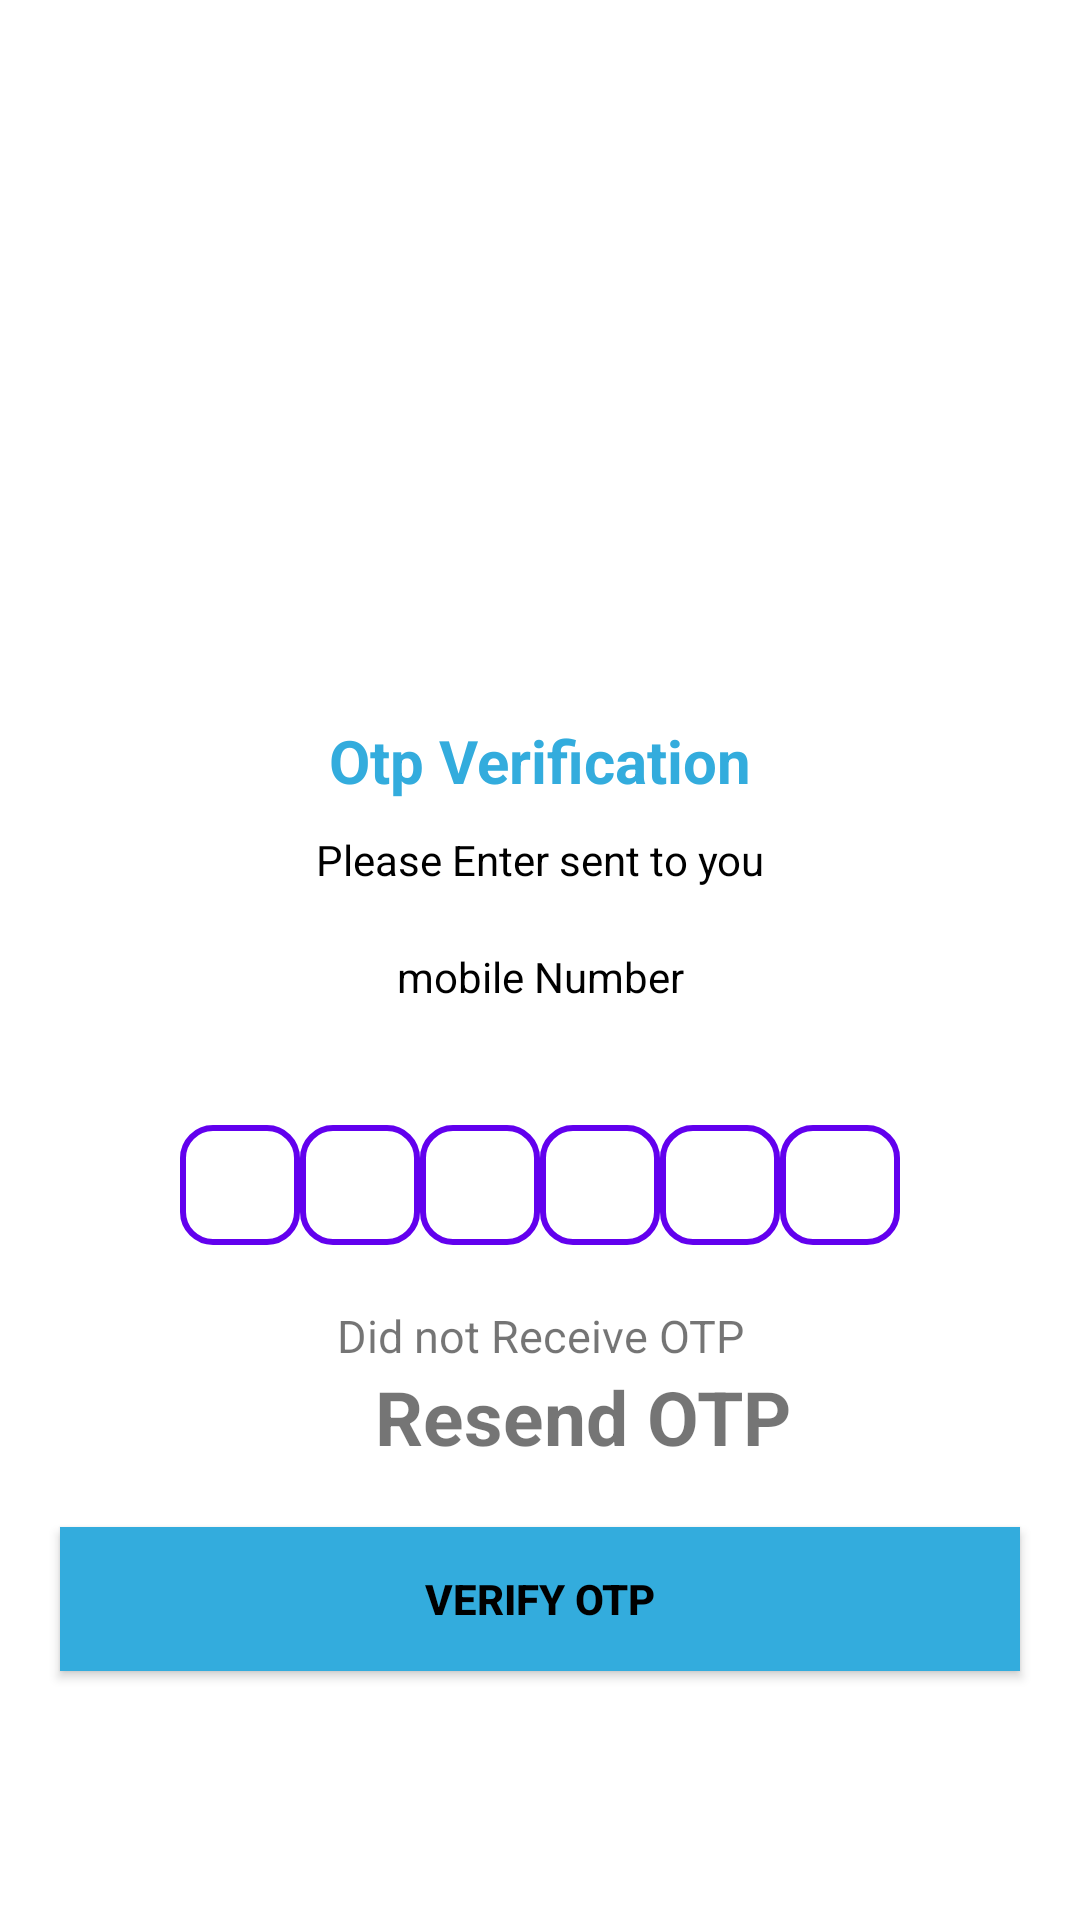

The Android layout XML behind this screen, and the referenced resources:
<!-- AndroidManifest.xml: application theme Theme.AppCompat.DayNight.NoActionBar -->
<!-- res/layout/activity_verification.xml -->
<?xml version="1.0" encoding="utf-8"?>
<ScrollView xmlns:android="http://schemas.android.com/apk/res/android"
    xmlns:tools="http://schemas.android.com/tools"
    android:layout_width="match_parent"
    android:layout_height="match_parent"
    tools:context=".Verification"
    android:overScrollMode="never"
    android:background="@color/white">
    <LinearLayout
        android:layout_width="match_parent"
        android:layout_height="match_parent"
        android:gravity="center"
        android:orientation="vertical"
       >

    <ImageView
        android:id="@+id/otpimage"
        android:layout_width="120dp"
        android:layout_height="120dp"
        android:layout_marginTop="90dp"
        android:src="@drawable/a"
        />
    <TextView
        android:layout_width="wrap_content"
        android:layout_height="wrap_content"
        android:text="Otp Verification"
        android:layout_marginTop="30dp"
        android:textSize="20sp"
        android:textStyle="bold"
        android:textColor="@color/jay"/>

    <TextView
        android:layout_width="match_parent"
        android:layout_height="wrap_content"
        android:layout_marginStart="50dp"
        android:layout_margin="10dp"
        android:layout_marginLeft="50dp"
        android:gravity="center"
        android:text="Please Enter sent to you"
        android:textColor="@color/black"
        android:textSize="14sp"
        />
        <TextView
            android:layout_width="match_parent"
            android:layout_height="wrap_content"
            android:layout_marginStart="50dp"
            android:layout_margin="10dp"
            android:layout_marginLeft="50dp"
            android:gravity="center"
            android:text="mobile Number"
            android:textColor="@color/black"
            android:id="@+id/verifymob"
            android:textSize="14sp"
            />
        <LinearLayout
            android:layout_width="match_parent"
            android:layout_height="wrap_content"
            android:layout_marginTop="30dp"
            android:gravity="center"
            android:orientation="horizontal">

            <EditText
                android:layout_width="40dp"
                android:layout_height="40dp"
                android:background="@drawable/backgroundbox"
                android:gravity="center"
                android:importantForAutofill="no"
                android:inputType="number"
                android:maxLength="1"
                android:id="@+id/ip1"
                android:imeOptions="actionNext"
                android:textColor="@color/black"
                />
            <EditText
                android:layout_width="40dp"
                android:layout_height="40dp"
                android:background="@drawable/backgroundbox"
                android:gravity="center"
                android:id="@+id/ip2"
                android:importantForAutofill="no"
                android:inputType="number"
                android:maxLength="1"
                android:imeOptions="actionNext"
                android:textColor="@color/black"
                />
            <EditText
                android:layout_width="40dp"
                android:layout_height="40dp"
                android:background="@drawable/backgroundbox"
                android:gravity="center"
                android:importantForAutofill="no"
                android:inputType="number"
                android:maxLength="1"
                android:id="@+id/ip3"
                android:imeOptions="actionNext"
                android:textColor="@color/black"
                />
            <EditText
                android:layout_width="40dp"
                android:layout_height="40dp"
                android:background="@drawable/backgroundbox"
                android:gravity="center"
                android:importantForAutofill="no"
                android:inputType="number"
                android:maxLength="1"
                android:id="@+id/ip4"
                android:imeOptions="actionNext"
                android:textColor="@color/black"
                />
            <EditText
                android:layout_width="40dp"
                android:layout_height="40dp"
                android:background="@drawable/backgroundbox"
                android:gravity="center"
                android:importantForAutofill="no"
                android:inputType="number"
                android:maxLength="1"
                android:id="@+id/ip5"
                android:imeOptions="actionNext"
                android:textColor="@color/black"
                />
            <EditText
                android:layout_width="40dp"
                android:layout_height="40dp"
                android:background="@drawable/backgroundbox"
                android:gravity="center"
                android:importantForAutofill="no"
                android:inputType="number"
                android:maxLength="1"
                android:id="@+id/ip6"
                android:imeOptions="actionNext"
                android:textColor="@color/black"
                />

        </LinearLayout>
        <LinearLayout
            android:layout_width="match_parent"
            android:layout_height="wrap_content"
            android:layout_marginTop="20dp"
            android:orientation="horizontal"/>

        <TextView
            android:layout_width="wrap_content"
            android:layout_height="wrap_content"
            android:text="Did not Receive OTP"
            android:textSize="15sp"
            android:gravity="center"
           />

        <TextView
            android:id="@+id/textresendotp"
            android:layout_width="wrap_content"
            android:layout_height="wrap_content"
            android:text="Resend OTP"
            android:textStyle="bold"
            android:gravity="center"
            android:textSize="25sp"
            android:layout_marginLeft="14dp"
            />
        <FrameLayout
            android:layout_width="match_parent"
            android:layout_height="wrap_content">

        <Button
            android:layout_width="match_parent"
            android:layout_height="wrap_content"
            android:text="Verify OTP"
            android:id="@+id/verifyotp"
            android:textColor="@color/black"
            android:textStyle="bold"
            android:layout_margin="20dp"
            android:background="@drawable/buttons"/>
        <ProgressBar
            android:layout_width="30dp"
            android:layout_height="30dp"
            android:id="@+id/progressbarv"
            android:visibility="gone"/>

    </FrameLayout>

    </LinearLayout>

</ScrollView>
<!-- resources referenced by this layout -->
<resources>
  <color name="black">#FF000000</color>
  <color name="jay">#33acdd</color>
  <color name="white">#FFFFFFFF</color>
  <!-- drawable backgroundbox (drawable) -->
  <?xml version="1.0" encoding="utf-8"?>
  <shape xmlns:android="http://schemas.android.com/apk/res/android">
  <stroke android:width="2dp"
      android:color="@color/design_default_color_primary"/>
      <corners
          android:radius="10dp"/>
  </shape>
  <!-- drawable buttons (drawable) -->
  <?xml version="1.0" encoding="utf-8"?>
  <shape xmlns:android="http://schemas.android.com/apk/res/android">
      <gradient
          android:startColor="@color/jay"
          android:endColor="@color/jay"
          >
      </gradient>
  
  </shape>
</resources>
